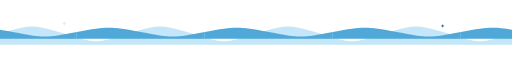
t = 0.00 s
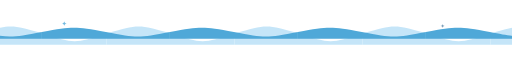
t = 1.50 s
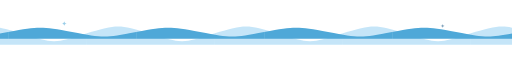
t = 2.95 s
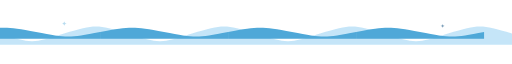
t = 4.50 s
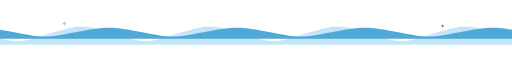
t = 5.50 s
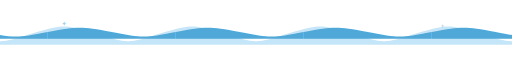
t = 6.75 s

The animated SVG that drew these frames (rendered in a browser with its animation timeline set to each time). Animation: 4 SMIL elements (animate=2,animateTransform=2); one cycle of 9.00 s, repeats indefinitely.

<svg viewBox="0 0 1000 50" xmlns="http://www.w3.org/2000/svg" role="img" aria-label="Divisor de onda decorativo em azul-bebê com estrelas cintilantes">
  <defs>
    <path id="waveDivider" d="M0,28 C62.5,10 62.5,10 125,28 C187.5,48 187.5,48 250,28 L250,50 L0,50 Z"/>
  </defs>
  <g fill="#BFE3F8" opacity="0.9">
    <animateTransform attributeName="transform" type="translate" values="0,0; -250,0" dur="9s" repeatCount="indefinite"/>
    <use href="#waveDivider" x="-250"/>
    <use href="#waveDivider" x="0"/>
    <use href="#waveDivider" x="250"/>
    <use href="#waveDivider" x="500"/>
    <use href="#waveDivider" x="750"/>
    <use href="#waveDivider" x="1000"/>
  </g>
  <g fill="#4FA8D8">
    <animateTransform attributeName="transform" type="translate" values="0,0; -250,0" dur="5.5s" repeatCount="indefinite"/>
    <use href="#waveDivider" x="-100" transform="translate(0,8) scale(1,0.6)"/>
    <use href="#waveDivider" x="150" transform="translate(0,8) scale(1,0.6)"/>
    <use href="#waveDivider" x="400" transform="translate(0,8) scale(1,0.6)"/>
    <use href="#waveDivider" x="650" transform="translate(0,8) scale(1,0.6)"/>
    <use href="#waveDivider" x="900" transform="translate(0,8) scale(1,0.6)"/>
  </g>
  <text x="120" y="14" font-size="13" fill="#4FA8D8">✦
    <animate attributeName="opacity" values="0.2;1;0.2" dur="2.4s" repeatCount="indefinite"/>
  </text>
  <text x="860" y="18" font-size="11" fill="#2F6690">✦
    <animate attributeName="opacity" values="0.2;1;0.2" dur="3s" begin="0.7s" repeatCount="indefinite"/>
  </text>
</svg>
